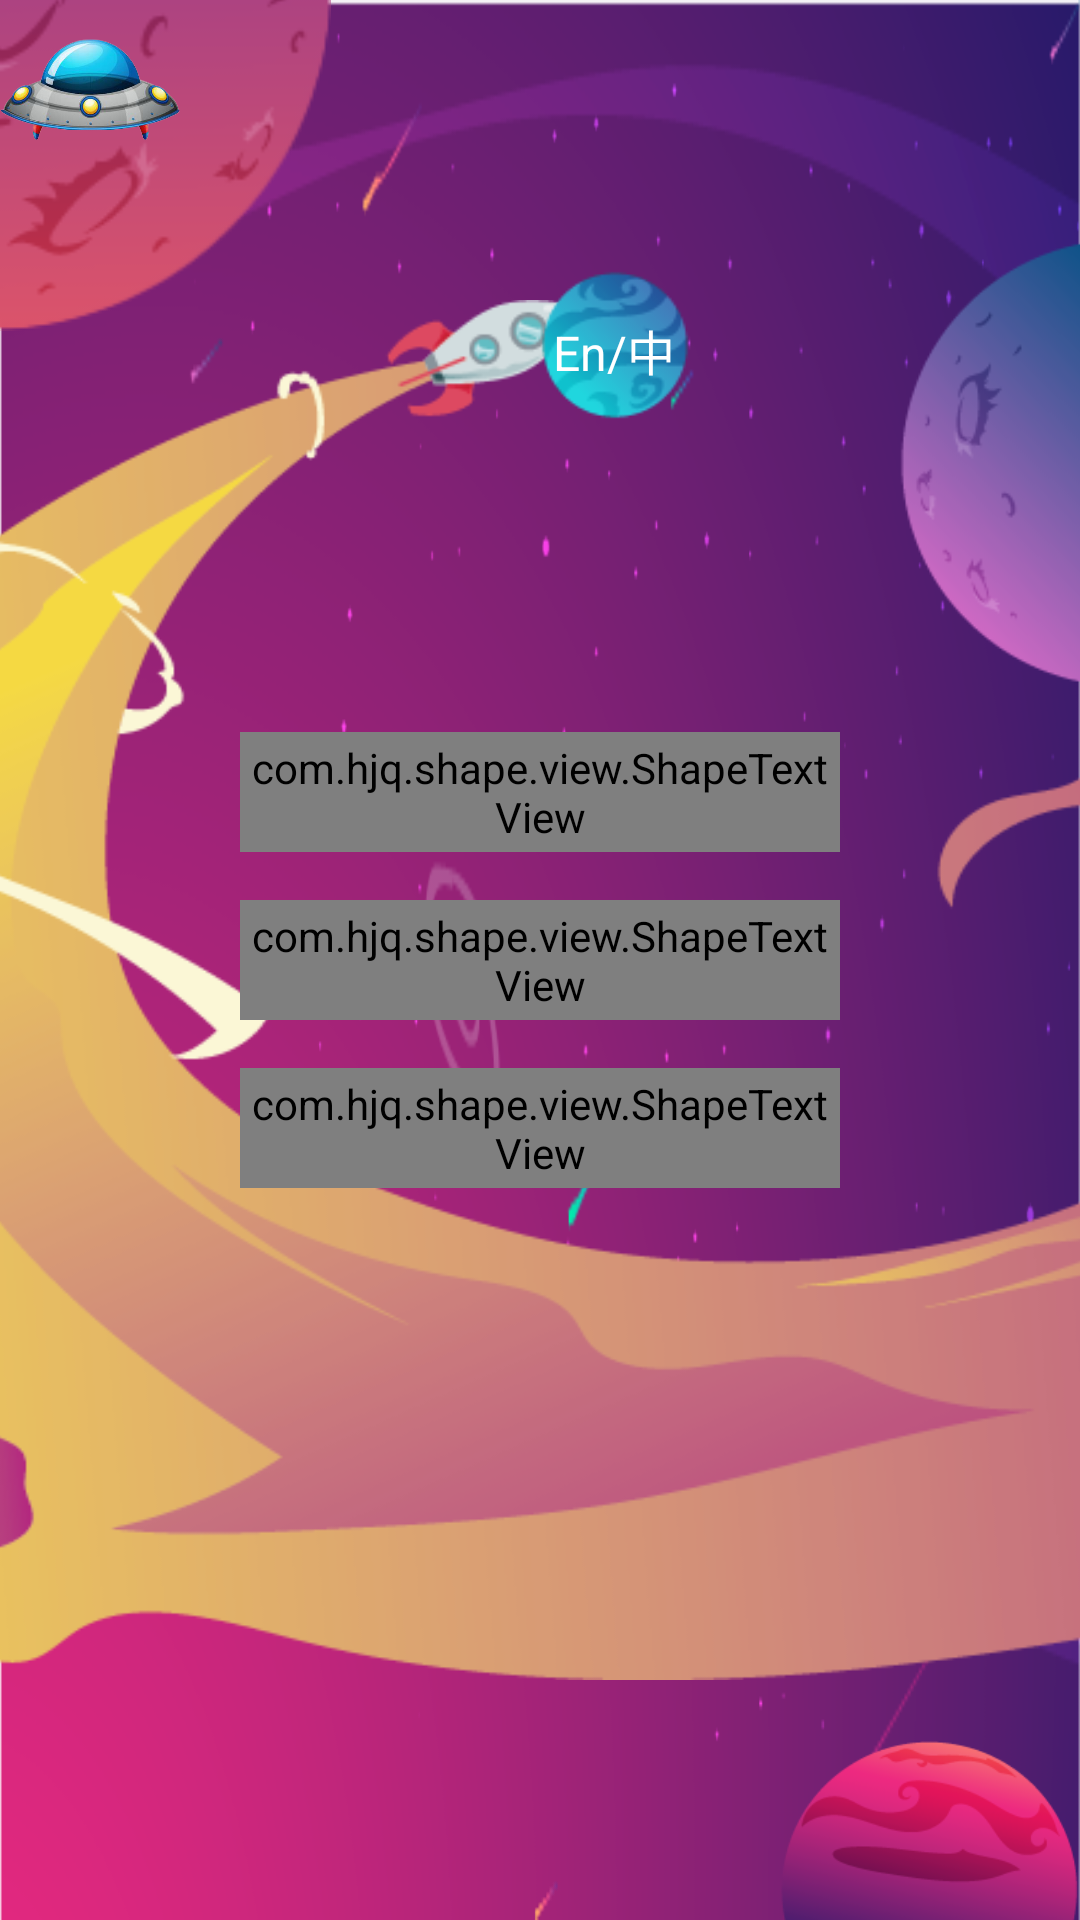

Write the Android layout XML for this screen, with the resource values it uses.
<!-- AndroidManifest.xml: activity theme Theme.My4thRobotApplication.NoActionBar -->
<!-- res/layout/activity_intern.xml -->
<?xml version="1.0" encoding="utf-8"?>
<RelativeLayout xmlns:android="http://schemas.android.com/apk/res/android"
    xmlns:app="http://schemas.android.com/apk/res-auto"
    xmlns:tools="http://schemas.android.com/tools"
    android:layout_width="match_parent"
    android:layout_height="match_parent"
    tools:context=".MainActivity"
    android:background="@drawable/ic_bg">

    <ImageView
        android:id="@+id/iv_meteor"
        android:layout_width="match_parent"
        android:layout_height="match_parent"
        android:src="@drawable/ic_meteor"
        android:adjustViewBounds="true"
        android:scaleType="fitXY"/>
    <ImageView
        android:layout_width="match_parent"
        android:layout_height="match_parent"
        android:src="@drawable/ic_meteor2"
        android:adjustViewBounds="true"
        android:scaleType="fitXY"/>

    <ImageView
        android:id="@+id/iv_star1"
        android:layout_width="230dp"
        android:layout_height="230dp"
        android:src="@drawable/ic_star1"
        android:layout_marginStart="-120dp"
        android:layout_marginTop="-120dp" />

    <ImageView
        android:id="@+id/iv_star2"
        android:layout_width="150dp"
        android:layout_height="150dp"
        android:src="@drawable/ic_star2"
        android:layout_marginEnd="-90dp"
        android:layout_marginTop="80dp"
        android:layout_alignParentEnd="true"/>



    <ImageView
        android:id="@+id/iv_star4"
        android:layout_width="180dp"
        android:layout_height="180dp"
        android:src="@drawable/ic_star4"
        android:layout_marginStart="260dp"
        android:layout_marginBottom="-80dp"
        android:layout_alignParentBottom="true"/>

    <ImageView
        android:id="@+id/iv_star5"
        android:layout_width="60dp"
        android:layout_height="60dp"
        android:src="@drawable/ic_star5"
        android:layout_marginStart="240dp"
        android:layout_marginBottom="110dp"
        android:layout_alignParentBottom="true"/>


    <ImageView
        android:id="@+id/iv_rocket"
        android:layout_width="913dp"
        android:layout_height="560dp"
        android:src="@drawable/ic_rocket"
        android:layout_marginBottom="-80dp"
        android:paddingTop="100dp"
        android:scaleType="centerCrop"
        android:layout_marginEnd="-110dp"/>

    <ImageView
        android:id="@+id/iv_ufo"
        android:layout_width="60dp"
        android:layout_height="60dp"
        android:src="@drawable/ic_ufo" />

    <ImageView
        android:id="@+id/iv_star3"
        android:layout_width="50dp"
        android:layout_height="50dp"
        android:src="@drawable/ic_star3"
        android:layout_marginEnd="130dp"
        android:layout_marginTop="90dp"
        android:layout_alignParentEnd="true"/>

    <TextView
        android:layout_width="wrap_content"
        android:layout_height="wrap_content"
        android:textColor="@color/white"
        android:text="En/中"
        android:layout_marginEnd="135dp"
        android:layout_marginTop="105dp"
        android:layout_alignParentEnd="true"
        android:textSize="16dp"/>

    <LinearLayout
        android:layout_width="200dp"
        android:layout_height="wrap_content"
        android:orientation="vertical"
        android:layout_centerInParent="true">

        <com.hjq.shape.view.ShapeTextView
            android:id="@+id/tv_menu1"
            android:layout_width="match_parent"
            android:layout_height="40dp"
            app:shape_radius="100dp"
            app:shape_solidColor="#E0E6C6FA"
            android:textColor="@color/white"
            android:text="@string/main_self_sourcing"
            android:gravity="center"
            android:textSize="18dp"
            app:shape_solidPressedColor="#80bebebe"/>

        <com.hjq.shape.view.ShapeTextView
            android:id="@+id/tv_menu2"
            android:layout_width="match_parent"
            android:layout_height="40dp"
            app:shape_radius="100dp"
            app:shape_solidColor="#E0E6C6FA"
            app:shape_solidPressedColor="#80bebebe"
            android:textColor="@color/white"
            android:text="@string/main_rp_working_source"
            android:gravity="center"
            android:textSize="18dp"
            android:layout_marginTop="16dp"/>
        <com.hjq.shape.view.ShapeTextView
            android:id="@+id/tv_menu3"
            android:layout_width="match_parent"
            android:layout_height="40dp"
            app:shape_radius="100dp"
            app:shape_solidColor="#E0E6C6FA"
            app:shape_solidPressedColor="#80bebebe"
            android:textColor="@color/white"
            android:text="@string/main_overseas"
            android:gravity="center"
            android:textSize="18dp"
            android:layout_marginTop="16dp"/>

    </LinearLayout>

</RelativeLayout>
<!-- resources referenced by this layout -->
<resources>
  <color name="white">#FFFFFFFF</color>
  <!-- drawable ic_bg: png bitmap (drawable, 61227 bytes) -->
  <!-- drawable ic_meteor: png bitmap (drawable, 6357 bytes) -->
  <!-- drawable ic_meteor2: png bitmap (drawable, 6229 bytes) -->
  <!-- drawable ic_rocket: png bitmap (drawable, 75313 bytes) -->
  <!-- drawable ic_star1: png bitmap (drawable, 13394 bytes) -->
  <!-- drawable ic_star2: png bitmap (drawable, 17517 bytes) -->
  <!-- drawable ic_star3: png bitmap (drawable, 5976 bytes) -->
  <!-- drawable ic_star4: png bitmap (drawable, 15306 bytes) -->
  <!-- drawable ic_star5: png bitmap (drawable, 4410 bytes) -->
  <!-- drawable ic_ufo: png bitmap (drawable, 103465 bytes) -->
  <string name="main_overseas">海外实习</string>
  <string name="main_rp_working_source">RP工作源</string>
  <string name="main_self_sourcing">个人申请</string>
  <style name="Theme.My4thRobotApplication.NoActionBar">
          <item name="windowActionBar">false</item>
          <item name="windowNoTitle">true</item>
      </style>
</resources>
